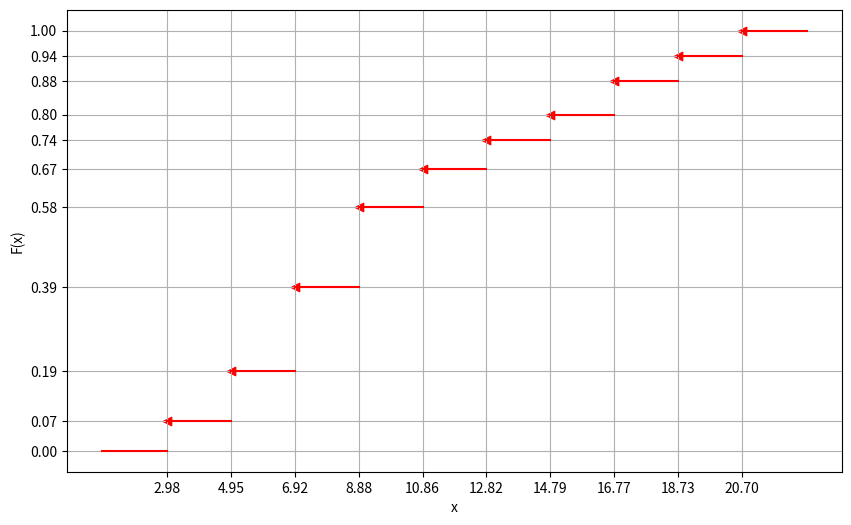

Source code (Python):
# Выборочная функция распределения для СВ X
import matplotlib.pyplot as plt
from matplotlib.ticker import FixedLocator
# набор данных
x_all = [2.975, 4.945, 6.915, 8.885, 10.855, 12.825, 14.795, 16.765, 18.735, 20.705]
y_all = [0.07, 0.19, 0.39, 0.58, 0.67, 0.74, 0.80, 0.88, 0.94, 1.00]
# создание фигуры
fig = plt.figure(figsize=(10, 6))
p = fig.add_subplot()
# стрелочки
p.scatter(x_all, y_all, marker="<", color="red")
# линии
for i in range(len(x_all) - 1):
    x_line = [x_all[i], x_all[i + 1]]
    y_line = [y_all[i], y_all[i]]
    p.plot(x_line, y_line, color="red")
# бесконечные линии влево и вправо (всё равно придется фотошопить)
p.plot([x_all[0] - 2, x_all[0]], [0, 0], color="red")
p.plot([x_all[-1], x_all[-1] + 2], [y_all[-1], y_all[-1]], color="red")
# легенда
plt.ylabel("F(x)")
plt.xlabel("x")
# сетка
p.xaxis.set_major_locator(FixedLocator(x_all))
p.yaxis.set_major_locator(FixedLocator([0] + y_all))
p.grid()
# вывод
plt.show()
